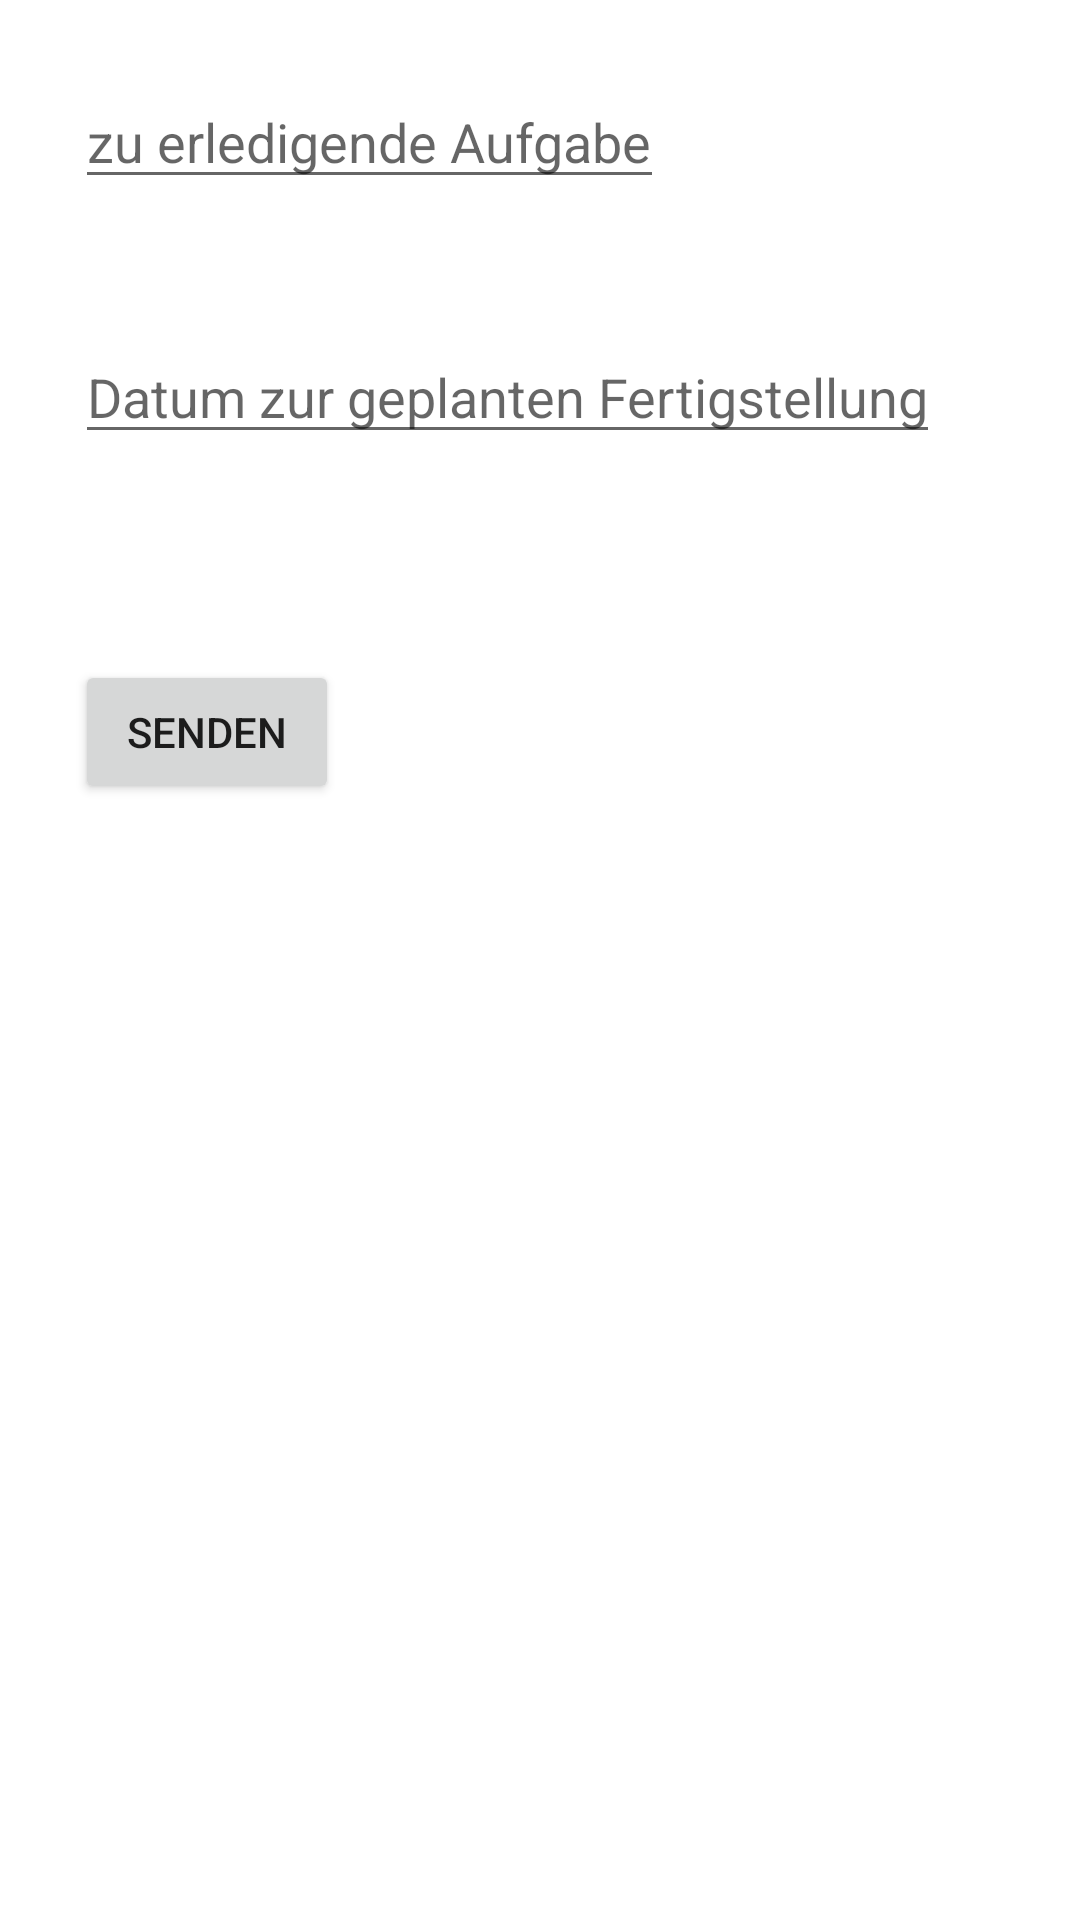

Layout XML and referenced resources for this Android screen:
<!-- AndroidManifest.xml: activity theme Theme.CustomTheme -->
<!-- res/layout/activity_popup_new_item.xml -->
<?xml version="1.0" encoding="utf-8"?>
<RelativeLayout xmlns:android="http://schemas.android.com/apk/res/android"
    xmlns:app="http://schemas.android.com/apk/res-auto"
    xmlns:tools="http://schemas.android.com/tools"
    android:layout_width="match_parent"
    android:layout_height="match_parent"
    tools:context=".Popups.PopupNewItemActivity"
    >

    <EditText
        android:id="@+id/textNewItem"
        android:layout_width="wrap_content"
        android:layout_height="wrap_content"
        android:hint="zu erledigende Aufgabe"
        android:layout_marginTop="25dp"
        android:layout_marginStart="25dp"/>

    <EditText
        android:id="@+id/dateNewItem"
        android:layout_width="wrap_content"
        android:layout_height="wrap_content"
        android:hint="Datum zur geplanten Fertigstellung"
        android:layout_marginTop="110dp"
        android:layout_marginStart="25dp"/>

    <Button
        android:id="@+id/sendItem"
        android:layout_width="wrap_content"
        android:layout_height="wrap_content"
        android:text="Senden"
        android:layout_marginStart="25dp"
        android:layout_marginTop="220dp" />


</RelativeLayout>
<!-- resources referenced by this layout -->
<resources>
  <style name="Theme.CustomTheme" parent="Theme.MaterialComponents.DayNight.NoActionBar">
          <item name="colorPrimary">@color/dark_green</item>
          <item name="colorPrimaryVariant">@color/purple_700</item>
          <item name="colorOnPrimary">@color/white</item>
          <item name="colorSecondary">@color/light_green</item>
          <item name="colorSecondaryVariant">@color/dark_green</item>
          <item name="colorOnSecondary">@color/black</item>
          <item name="android:statusBarColor" tools:targetApi="l">?attr/colorPrimaryVariant</item>
          <item name="android:windowIsTranslucent">true</item>
          <item name="android:windowCloseOnTouchOutside">true</item>
      </style>
  <color name="dark_green">#7acc7a</color>
  <color name="purple_700">#FF3700B3</color>
  <color name="white">#FFFFFFFF</color>
  <color name="light_green">#90EE90</color>
  <color name="black">#FF000000</color>
</resources>
